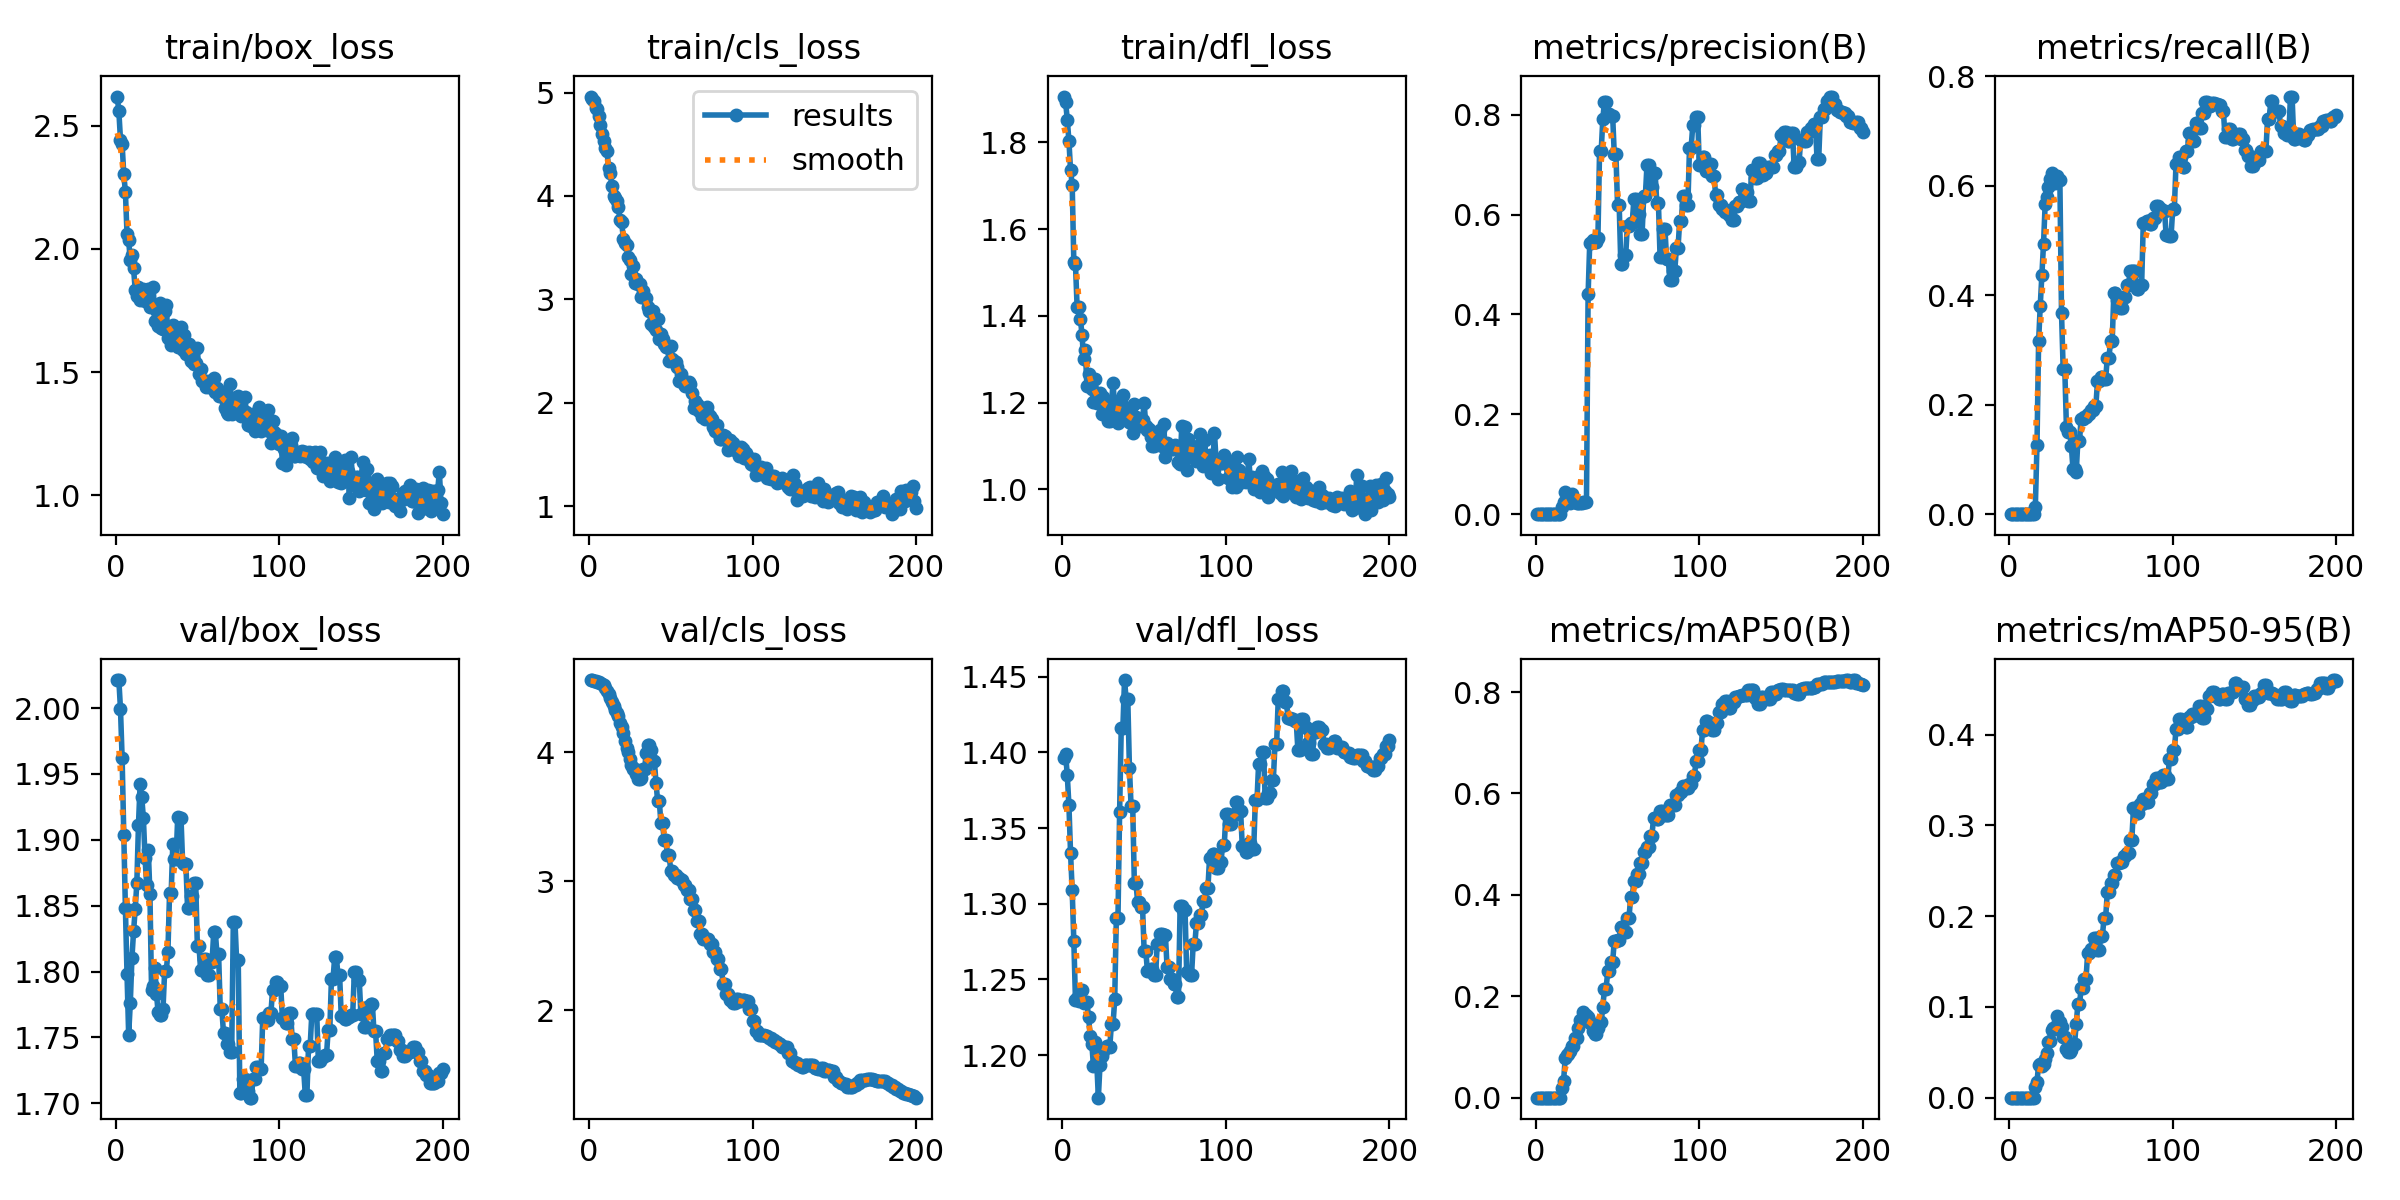

Values plotted in this chart, from the file beside it:
epoch, time, train/box_loss, train/cls_loss, train/dfl_loss, metrics/precision(B), metrics/recall(B), metrics/mAP50(B), metrics/mAP50-95(B), val/box_loss, val/cls_loss, val/dfl_loss, lr/pg0, lr/pg1, lr/pg2
1, 30.47, 2.619, 4.961, 1.906, 0, 0, 0, 0, 2.021, 4.556, 1.396, 4.55e-06, 4.55e-06, 4.55e-06
2, 61.7, 2.559, 4.933, 1.892, 0, 0, 0, 0, 2.021, 4.559, 1.399, 1.35824e-05, 1.35824e-05, 1.35824e-05
3, 93.59, 2.443, 4.917, 1.852, 0, 0, 0, 0, 1.999, 4.554, 1.385, 2.25248e-05, 2.25248e-05, 2.25248e-05
4, 126.4, 2.426, 4.854, 1.804, 0, 0, 0, 0, 1.962, 4.549, 1.365, 3.1377e-05, 3.1377e-05, 3.1377e-05
5, 173.2, 2.304, 4.838, 1.735, 0, 0, 0, 0, 1.904, 4.542, 1.333, 4.01392e-05, 4.01392e-05, 4.01392e-05
6, 220.2, 2.232, 4.776, 1.703, 0, 0, 0, 0, 1.848, 4.543, 1.309, 4.88113e-05, 4.88113e-05, 4.88113e-05
7, 252.9, 2.061, 4.686, 1.524, 0, 0, 0, 0, 1.798, 4.534, 1.275, 5.73932e-05, 5.73932e-05, 5.73932e-05
8, 283.4, 2.035, 4.596, 1.52, 0, 0, 0, 0, 1.752, 4.531, 1.236, 6.58851e-05, 6.58851e-05, 6.58851e-05
9, 311.3, 1.953, 4.528, 1.421, 0, 0, 0, 0, 1.776, 4.52, 1.238, 7.42869e-05, 7.42869e-05, 7.42869e-05
10, 338, 1.976, 4.461, 1.42, 0, 0, 0, 0, 1.81, 4.499, 1.235, 8.25987e-05, 8.25987e-05, 8.25987e-05
11, 365.4, 1.921, 4.432, 1.394, 0, 0, 0, 0, 1.83, 4.474, 1.236, 9.08203e-05, 9.08203e-05, 9.08203e-05
12, 393.7, 1.834, 4.274, 1.357, 0, 0, 0, 0, 1.847, 4.449, 1.243, 9.89518e-05, 9.89518e-05, 9.89518e-05
13, 421.2, 1.808, 4.218, 1.3, 0, 0, 0, 0, 1.867, 4.42, 1.235, 0.000107, 0.000107, 0.000107
14, 448, 1.847, 4.097, 1.322, 0, 0, 0, 0, 1.911, 4.385, 1.235, 0.0001149, 0.0001149, 0.0001149
15, 475.7, 1.794, 4.002, 1.239, 0, 0, 0, 0, 1.942, 4.355, 1.235, 0.0001228, 0.0001228, 0.0001228
16, 506.2, 1.798, 3.979, 1.267, 0.01389, 0.01389, 0.01889, 0.01133, 1.932, 4.329, 1.225, 0.0001306, 0.0001306, 0.0001306
17, 535.6, 1.839, 3.956, 1.245, 0.02366, 0.1261, 0.03358, 0.01735, 1.917, 4.301, 1.213, 0.0001383, 0.0001383, 0.0001383
18, 563.4, 1.789, 3.891, 1.231, 0.04475, 0.316, 0.07795, 0.03639, 1.887, 4.278, 1.208, 0.0001458, 0.0001458, 0.0001458
19, 593, 1.8, 3.764, 1.202, 0.03084, 0.3814, 0.08487, 0.03696, 1.866, 4.229, 1.193, 0.0001533, 0.0001533, 0.0001533
20, 623.6, 1.837, 3.745, 1.254, 0.02561, 0.4365, 0.08608, 0.0346, 1.892, 4.195, 1.209, 0.0001608, 0.0001608, 0.0001608
21, 651.6, 1.763, 3.588, 1.198, 0.0233, 0.494, 0.09281, 0.03676, 1.859, 4.15, 1.196, 0.0001681, 0.0001681, 0.0001681
22, 681.5, 1.775, 3.546, 1.211, 0.04044, 0.5668, 0.1025, 0.04307, 1.786, 4.084, 1.172, 0.0001753, 0.0001753, 0.0001753
23, 709.7, 1.846, 3.525, 1.223, 0.02563, 0.5795, 0.1023, 0.04958, 1.789, 4.033, 1.194, 0.0001825, 0.0001825, 0.0001825
24, 739.8, 1.707, 3.409, 1.174, 0.02524, 0.598, 0.1184, 0.06101, 1.803, 3.998, 1.2, 0.0001895, 0.0001895, 0.0001895
25, 769.4, 1.753, 3.377, 1.213, 0.02334, 0.6119, 0.1185, 0.06228, 1.783, 3.943, 1.203, 0.0001965, 0.0001965, 0.0001965
26, 799.1, 1.686, 3.246, 1.204, 0.02299, 0.623, 0.1379, 0.07492, 1.769, 3.904, 1.205, 0.0002033, 0.0002033, 0.0002033
27, 822.6, 1.782, 3.323, 1.199, 0.0217, 0.6045, 0.1541, 0.0766, 1.767, 3.87, 1.206, 0.0002101, 0.0002101, 0.0002101
28, 841.6, 1.68, 3.156, 1.156, 0.0217, 0.6045, 0.1541, 0.0766, 1.767, 3.87, 1.206, 0.0002168, 0.0002168, 0.0002168
29, 860.4, 1.675, 3.2, 1.158, 0.02534, 0.6184, 0.1685, 0.08997, 1.772, 3.829, 1.206, 0.0002234, 0.0002234, 0.0002234
30, 885.4, 1.749, 3.145, 1.197, 0.02534, 0.6105, 0.1625, 0.08328, 1.8, 3.792, 1.221, 0.0002299, 0.0002299, 0.0002299
31, 917.2, 1.772, 3.144, 1.246, 0.02534, 0.6105, 0.1625, 0.08328, 1.8, 3.792, 1.221, 0.0002363, 0.0002363, 0.0002363
32, 948.3, 1.639, 3.018, 1.182, 0.4399, 0.3681, 0.1601, 0.07797, 1.815, 3.799, 1.237, 0.0002427, 0.0002427, 0.0002427
33, 977.6, 1.675, 3.081, 1.17, 0.5439, 0.2659, 0.1478, 0.06635, 1.859, 3.869, 1.291, 0.0002489, 0.0002489, 0.0002489
34, 1000, 1.61, 3.017, 1.152, 0.5439, 0.2659, 0.1478, 0.06635, 1.859, 3.869, 1.291, 0.0002551, 0.0002551, 0.0002551
35, 1022, 1.69, 3.015, 1.185, 0.5491, 0.1594, 0.1311, 0.05398, 1.897, 3.994, 1.361, 0.0002611, 0.0002611, 0.0002611
36, 1040, 1.674, 2.93, 1.209, 0.5447, 0.1505, 0.1248, 0.05075, 1.886, 4.058, 1.416, 0.0002671, 0.0002671, 0.0002671
37, 1060, 1.627, 2.888, 1.217, 0.5447, 0.1505, 0.1248, 0.05075, 1.886, 4.058, 1.416, 0.000273, 0.000273, 0.000273
38, 1082, 1.602, 2.761, 1.17, 0.5533, 0.1253, 0.138, 0.05253, 1.917, 4.015, 1.448, 0.0002788, 0.0002788, 0.0002788
39, 1110, 1.615, 2.888, 1.163, 0.7266, 0.08333, 0.1499, 0.05966, 1.917, 3.929, 1.435, 0.0002844, 0.0002844, 0.0002844
40, 1141, 1.682, 2.736, 1.186, 0.7266, 0.08333, 0.1499, 0.05966, 1.917, 3.929, 1.435, 0.0002901, 0.0002901, 0.0002901
41, 1169, 1.589, 2.701, 1.155, 0.792, 0.07692, 0.1784, 0.08102, 1.882, 3.76, 1.39, 0.0002956, 0.0002956, 0.0002956
42, 1198, 1.651, 2.806, 1.154, 0.8253, 0.1342, 0.2152, 0.103, 1.881, 3.62, 1.365, 0.000301, 0.000301, 0.000301
43, 1227, 1.574, 2.615, 1.129, 0.8253, 0.1342, 0.2152, 0.103, 1.881, 3.62, 1.365, 0.0003063, 0.0003063, 0.0003063
44, 1257, 1.59, 2.662, 1.197, 0.8022, 0.1747, 0.2493, 0.1203, 1.849, 3.448, 1.314, 0.0003116, 0.0003116, 0.0003116
45, 1284, 1.614, 2.62, 1.166, 0.8022, 0.1747, 0.2493, 0.1203, 1.849, 3.448, 1.314, 0.0003168, 0.0003168, 0.0003168
46, 1311, 1.545, 2.565, 1.149, 0.7982, 0.1769, 0.2673, 0.131, 1.857, 3.319, 1.301, 0.0003218, 0.0003218, 0.0003218
47, 1340, 1.589, 2.543, 1.156, 0.7982, 0.1769, 0.2673, 0.131, 1.857, 3.319, 1.301, 0.0003268, 0.0003268, 0.0003268
48, 1371, 1.534, 2.544, 1.145, 0.7207, 0.1826, 0.3092, 0.1599, 1.867, 3.202, 1.298, 0.0003317, 0.0003317, 0.0003317
49, 1399, 1.538, 2.401, 1.161, 0.7207, 0.1826, 0.3092, 0.1599, 1.867, 3.202, 1.298, 0.0003365, 0.0003365, 0.0003365
50, 1429, 1.597, 2.554, 1.2, 0.6196, 0.1897, 0.3111, 0.1636, 1.819, 3.082, 1.269, 0.0003412, 0.0003412, 0.0003412
51, 1455, 1.495, 2.423, 1.146, 0.6196, 0.1897, 0.3111, 0.1636, 1.819, 3.082, 1.269, 0.0003424, 0.0003424, 0.0003424
52, 1484, 1.514, 2.405, 1.137, 0.5006, 0.1974, 0.3358, 0.1757, 1.801, 3.048, 1.256, 0.0003401, 0.0003401, 0.0003401
53, 1513, 1.464, 2.393, 1.138, 0.5006, 0.1974, 0.3358, 0.1757, 1.801, 3.048, 1.256, 0.0003379, 0.0003379, 0.0003379
54, 1543, 1.463, 2.349, 1.121, 0.5193, 0.2428, 0.3268, 0.1632, 1.809, 3.025, 1.257, 0.0003356, 0.0003356, 0.0003356
55, 1570, 1.441, 2.208, 1.101, 0.5193, 0.2428, 0.3268, 0.1632, 1.809, 3.025, 1.257, 0.0003334, 0.0003334, 0.0003334
56, 1600, 1.465, 2.278, 1.1, 0.5776, 0.2499, 0.354, 0.1778, 1.797, 3.01, 1.253, 0.0003311, 0.0003311, 0.0003311
57, 1629, 1.442, 2.229, 1.121, 0.5776, 0.2499, 0.354, 0.1778, 1.797, 3.01, 1.253, 0.0003289, 0.0003289, 0.0003289
58, 1657, 1.451, 2.186, 1.13, 0.5824, 0.2477, 0.3955, 0.1984, 1.807, 2.973, 1.273, 0.0003266, 0.0003266, 0.0003266
59, 1684, 1.442, 2.158, 1.11, 0.5824, 0.2477, 0.3955, 0.1984, 1.807, 2.973, 1.273, 0.0003244, 0.0003244, 0.0003244
60, 1711, 1.477, 2.166, 1.137, 0.632, 0.2854, 0.4277, 0.2264, 1.83, 2.931, 1.28, 0.0003221, 0.0003221, 0.0003221
... 140 more rows
